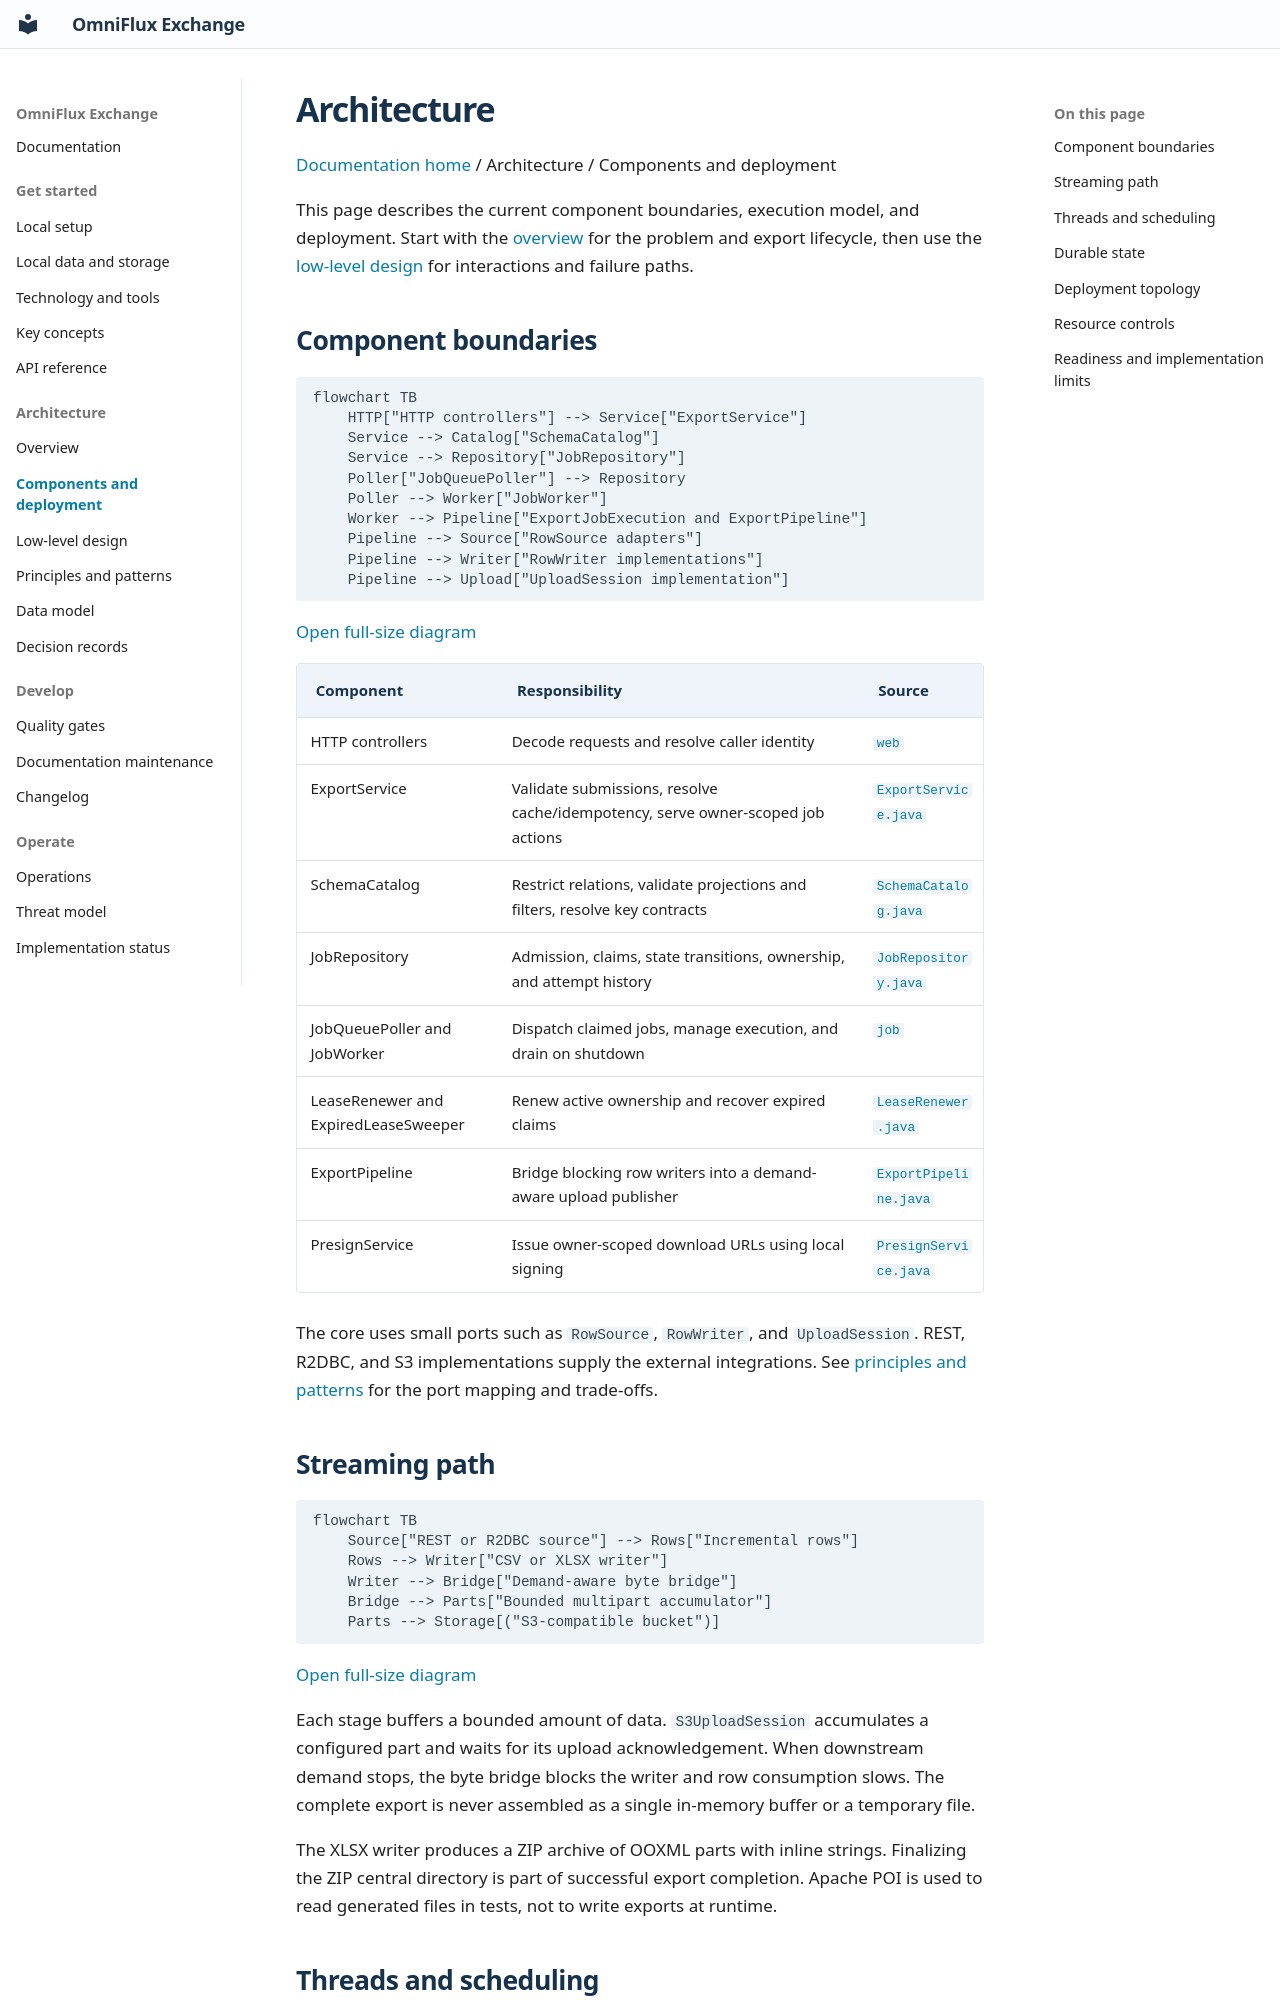

repository: KannanThiraviam/OmniFlux-Exchange · page: architecture/architecture/index.html · generator: mkdocs

# Architecture

[Documentation home](../index.md) / Architecture / Components and deployment

This page describes the current component boundaries, execution model, and deployment. Start with the [overview](overview.md) for the problem and export lifecycle, then use the [low-level design](low-level-design.md) for interactions and failure paths.

## Component boundaries

```mermaid
flowchart TB
    HTTP["HTTP controllers"] --> Service["ExportService"]
    Service --> Catalog["SchemaCatalog"]
    Service --> Repository["JobRepository"]
    Poller["JobQueuePoller"] --> Repository
    Poller --> Worker["JobWorker"]
    Worker --> Pipeline["ExportJobExecution and ExportPipeline"]
    Pipeline --> Source["RowSource adapters"]
    Pipeline --> Writer["RowWriter implementations"]
    Pipeline --> Upload["UploadSession implementation"]
```

[Open full-size diagram](../assets/diagrams/docs-architecture-architecture-01.svg)

| Component | Responsibility | Source |
|---|---|---|
| HTTP controllers | Decode requests and resolve caller identity | [`web`](../../src/main/java/com/omniflux/exchange/web/) |
| ExportService | Validate submissions, resolve cache/idempotency, serve owner-scoped job actions | [`ExportService.java`](../../src/main/java/com/omniflux/exchange/export/ExportService.java) |
| SchemaCatalog | Restrict relations, validate projections and filters, resolve key contracts | [`SchemaCatalog.java`](../../src/main/java/com/omniflux/exchange/meta/SchemaCatalog.java) |
| JobRepository | Admission, claims, state transitions, ownership, and attempt history | [`JobRepository.java`](../../src/main/java/com/omniflux/exchange/job/JobRepository.java) |
| JobQueuePoller and JobWorker | Dispatch claimed jobs, manage execution, and drain on shutdown | [`job`](../../src/main/java/com/omniflux/exchange/job/) |
| LeaseRenewer and ExpiredLeaseSweeper | Renew active ownership and recover expired claims | [`LeaseRenewer.java`](../../src/main/java/com/omniflux/exchange/job/LeaseRenewer.java) |
| ExportPipeline | Bridge blocking row writers into a demand-aware upload publisher | [`ExportPipeline.java`](../../src/main/java/com/omniflux/exchange/export/ExportPipeline.java) |
| PresignService | Issue owner-scoped download URLs using local signing | [`PresignService.java`](../../src/main/java/com/omniflux/exchange/presign/PresignService.java) |

The core uses small ports such as `RowSource`, `RowWriter`, and `UploadSession`. REST, R2DBC, and S3 implementations supply the external integrations. See [principles and patterns](principles-and-patterns.md) for the port mapping and trade-offs.
